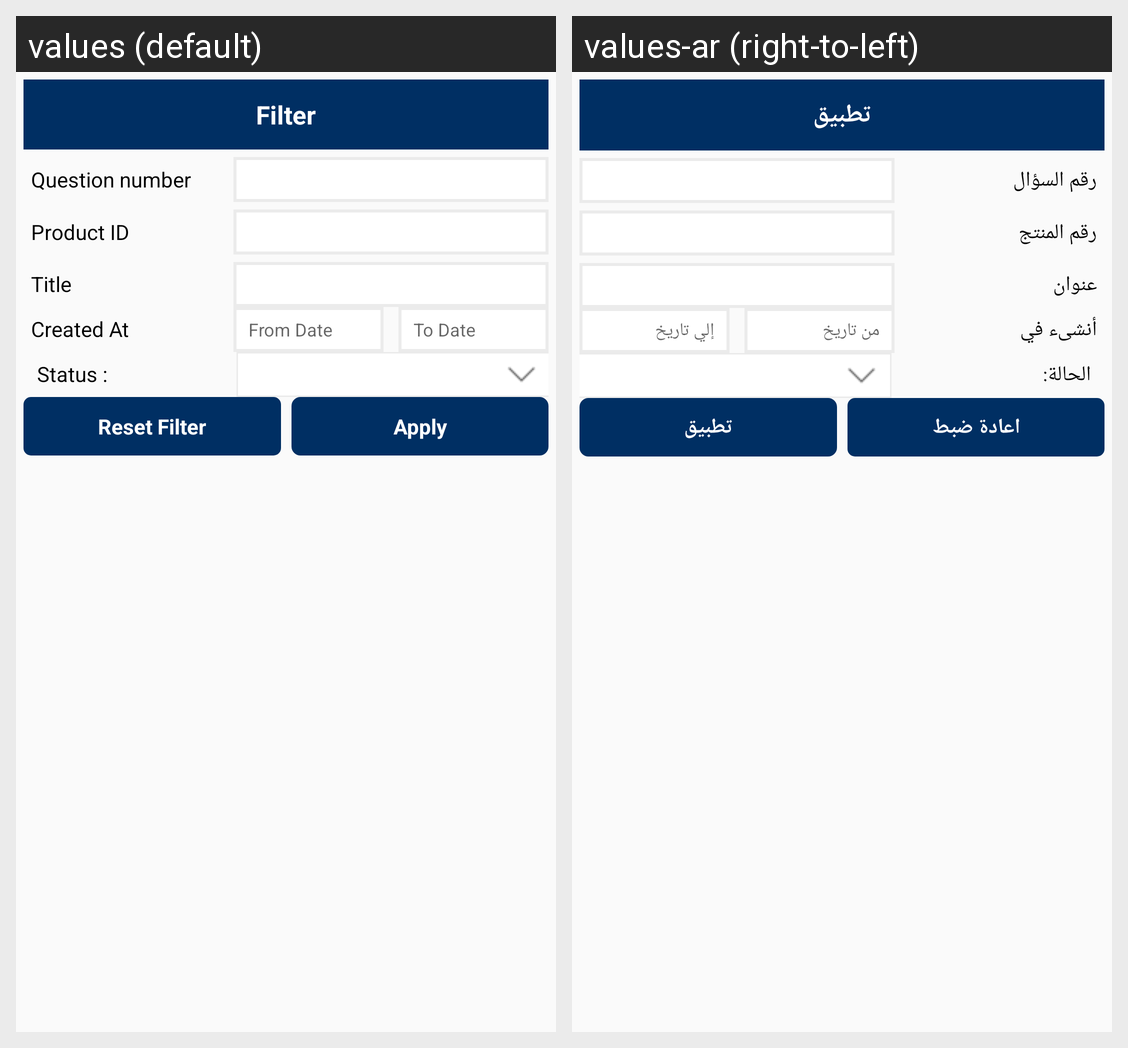

Strings drawn on this Android screen and how each of the app's shown locales translates them:
Android screen res/layout/faq_filter_screen.xml rendered under 2 locales, left to right: values (default), values-ar (right-to-left). Device: Nexus 5 (rendered at 1080×1920; each locale shown at half size, 540×960, under a caption strip naming it); theme AppTheme.
Strings drawn on this screen, with the default value and each locale's value (text and hints the layout hard-codes, and strings that could not be matched under every locale, appear in the picture but are not listed):

Filter
  values: Filter
  values-ar: تطبيق

question_number
  values: Question number
  values-ar: رقم السؤال

ProductId
  values: Product ID
  values-ar: رقم المنتج

title
  values: Title
  values-ar: عنوان

createdat
  values: Created At
  values-ar: أنشىء في

from_date
  values: From Date
  values-ar: من تاريخ

to_date
  values: To Date
  values-ar: إلي تاريخ

status
  values: Status :
  values-ar: الحالة:

Reset_filter
  values: Reset Filter
  values-ar: اعادة ضبط

applyfilter
  values: Apply
  values-ar: تطبيق
